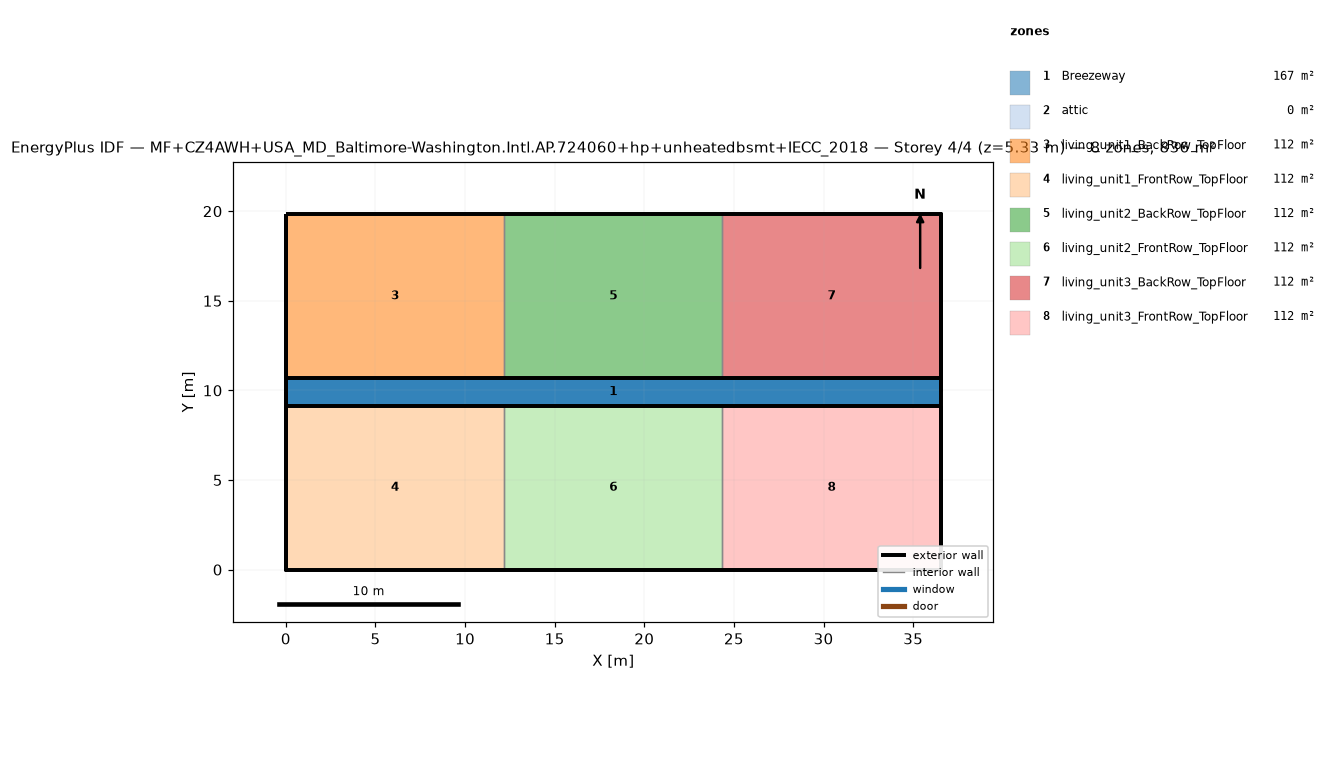
=== STOREY PLAN SPEC (per zone: floor XY polygon, exterior-wall plan segments, windows/doors) ===
zone 1: Breezeway  (167.0 m²)
  floor: (36.54, 9.16) (0.00, 9.16) (0.00, 10.68) (36.54, 10.68)
  floor: (36.54, 9.16) (0.00, 9.16) (0.00, 10.68) (36.54, 10.68)
  floor: (36.54, 9.16) (0.00, 9.16) (0.00, 10.68) (36.54, 10.68)
zone 2: attic  (0.0 m²)
  exterior wall: (36.54, 0.00) – (36.54, 19.84) – (36.54, 9.92)  [29.8 m]
  exterior wall: (0.00, 19.84) – (0.00, 0.00) – (0.00, 9.92)  [29.8 m]
zone 3: living_unit1_BackRow_TopFloor  (111.5 m²)
  floor: (12.18, 10.68) (0.00, 10.68) (0.00, 19.84) (12.18, 19.84)
  exterior wall: (12.18, 19.84) – (0.00, 19.84)  [12.2 m]
  exterior wall: (0.00, 19.84) – (0.00, 10.68)  [9.2 m]
  exterior wall: (0.00, 10.68) – (12.18, 10.68)  [12.2 m]
  interior walls: 1
zone 4: living_unit1_FrontRow_TopFloor  (111.5 m²)
  floor: (12.18, 0.00) (0.00, 0.00) (0.00, 9.16) (12.18, 9.16)
  exterior wall: (0.00, 0.00) – (12.18, 0.00)  [12.2 m]
  exterior wall: (0.00, 9.16) – (0.00, 0.00)  [9.2 m]
  exterior wall: (12.18, 9.16) – (0.00, 9.16)  [12.2 m]
  interior walls: 1
zone 5: living_unit2_BackRow_TopFloor  (111.5 m²)
  floor: (24.36, 10.68) (12.18, 10.68) (12.18, 19.84) (24.36, 19.84)
  exterior wall: (12.18, 10.68) – (24.36, 10.68)  [12.2 m]
  exterior wall: (24.36, 19.84) – (12.18, 19.84)  [12.2 m]
  interior walls: 2
zone 6: living_unit2_FrontRow_TopFloor  (111.5 m²)
  floor: (24.36, 0.00) (12.18, 0.00) (12.18, 9.16) (24.36, 9.16)
  exterior wall: (12.18, 0.00) – (24.36, 0.00)  [12.2 m]
  exterior wall: (24.36, 9.16) – (12.18, 9.16)  [12.2 m]
  interior walls: 2
zone 7: living_unit3_BackRow_TopFloor  (111.5 m²)
  floor: (36.54, 10.68) (24.36, 10.68) (24.36, 19.84) (36.54, 19.84)
  exterior wall: (36.54, 10.68) – (36.54, 19.84)  [9.2 m]
  exterior wall: (36.54, 19.84) – (24.36, 19.84)  [12.2 m]
  exterior wall: (24.36, 10.68) – (36.54, 10.68)  [12.2 m]
  interior walls: 1
zone 8: living_unit3_FrontRow_TopFloor  (111.5 m²)
  floor: (36.54, 0.00) (24.36, 0.00) (24.36, 9.16) (36.54, 9.16)
  exterior wall: (24.36, 0.00) – (36.54, 0.00)  [12.2 m]
  exterior wall: (36.54, 0.00) – (36.54, 9.16)  [9.2 m]
  exterior wall: (36.54, 9.16) – (24.36, 9.16)  [12.2 m]
  interior walls: 1

=== DERIVED (storey summary) ===
Building: MF+CZ4AWH+USA_MD_Baltimore-Washington.Intl.AP.724060+hp+unheatedbsmt+IECC_2018
Storey: 4 of 4  (floor level z = 5.33 m)
Storey gross floor area: 836.2 m²
Zones on this storey: 8
  - Breezeway: floor 167.0 m²
  - attic: floor 0.0 m²; exterior wall 59.5 m (81.9 m²); WWR 0.0%
  - living_unit1_BackRow_TopFloor: floor 111.5 m²; exterior wall 33.5 m (86.9 m²); WWR 0.0%
  - living_unit1_FrontRow_TopFloor: floor 111.5 m²; exterior wall 33.5 m (86.9 m²); WWR 0.0%
  - living_unit2_BackRow_TopFloor: floor 111.5 m²; exterior wall 24.4 m (63.1 m²); WWR 0.0%
  - living_unit2_FrontRow_TopFloor: floor 111.5 m²; exterior wall 24.4 m (63.1 m²); WWR 0.0%
  - living_unit3_BackRow_TopFloor: floor 111.5 m²; exterior wall 33.5 m (86.9 m²); WWR 0.0%
  - living_unit3_FrontRow_TopFloor: floor 111.5 m²; exterior wall 33.5 m (86.9 m²); WWR 0.0%
Zone adjacency (shared interzone walls):
  - living_unit1_BackRow_TopFloor ↔ living_unit2_BackRow_TopFloor
  - living_unit1_FrontRow_TopFloor ↔ living_unit2_FrontRow_TopFloor
  - living_unit2_BackRow_TopFloor ↔ living_unit3_BackRow_TopFloor
  - living_unit2_FrontRow_TopFloor ↔ living_unit3_FrontRow_TopFloor